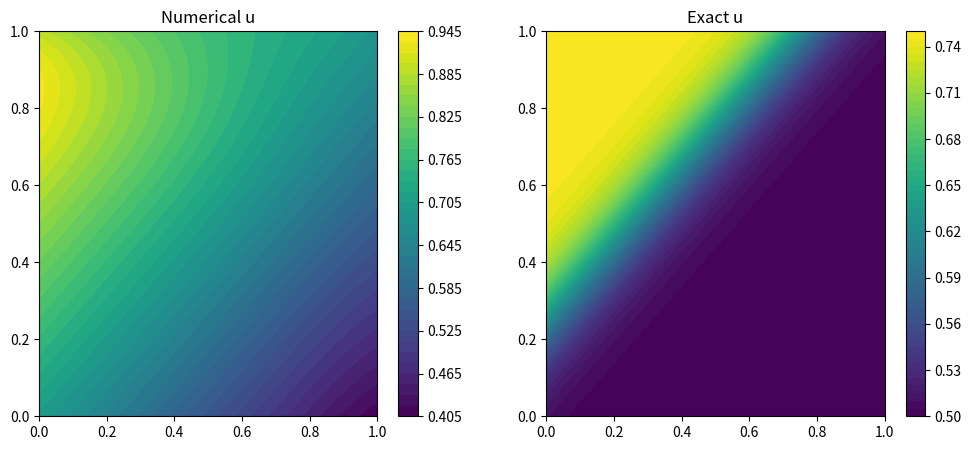

This chart was generated by the following Python code:
import numpy as np
import matplotlib.pyplot as plt
from time import time

# Parameters
Re = 100.0
Lx, Ly = 1.0, 1.0
nx, ny = 100, 100
dx, dy = Lx / (nx - 1), Ly / (ny - 1)
dt = 0.001
T_final = 1

# Grid
x = np.linspace(0, Lx, nx)
y = np.linspace(0, Ly, ny)
X, Y = np.meshgrid(x, y)

# Function to compute the exact solution
def exact_solution(xg, yg, t):
    u = 3/4 - 1./(4 * (1 + np.exp((-4 * xg + 4 * yg - t) * Re / 32)))
    v = 3/4 + 1./(4 * (1 + np.exp((-4 * xg + 4 * yg - t) * Re / 32)))
    return u, v

# Initialize u and v arrays using the exact solution
u_numerical, v_numerical = exact_solution(X, Y, 0)

# Temporary arrays to hold new time step calculations
u_next = np.zeros_like(u_numerical)
v_next = np.zeros_like(v_numerical)

# Arrays to store derivatives from the previous time step
prev_dudt = np.zeros_like(u_numerical)
prev_dvdt = np.zeros_like(v_numerical)

# Time integration loop for numerical solution
t0 = time()

for t in np.arange(dt, T_final + dt, dt):
    # Compute gradients
    dudx, dudy = np.gradient(u_numerical, dx, dy)
    dvdx, dvdy = np.gradient(v_numerical, dx, dy)
    d2udx2, _ = np.gradient(dudx, dx)
    _, d2udy2 = np.gradient(dudy, dy)
    d2vdx2, _ = np.gradient(dvdx, dx)
    _, d2vdy2 = np.gradient(dvdy, dy)

    # Update derivatives
    dudt = -(u_numerical * dudx + v_numerical * dudy) + (d2udx2 + d2udy2) / Re
    dvdt = -(u_numerical * dvdx + v_numerical * dvdy) + (d2vdx2 + d2vdy2) / Re

    # Adams-Bashforth 2nd Order for t > dt
    if t > dt:
        u_next = u_numerical + dt * (1.5 * dudt - 0.5 * prev_dudt)
        v_next = v_numerical + dt * (1.5 * dvdt - 0.5 * prev_dvdt)
    else:  # Euler method for the first step
        u_next = u_numerical + dt * dudt
        v_next = v_numerical + dt * dvdt

    # Update previous time step derivatives
    prev_dudt, prev_dvdt = dudt, dvdt

    # Swap arrays for the next step
    u_numerical, u_next = u_next, u_numerical
    v_numerical, v_next = v_next, v_numerical

    # Optional: Compute exact solution for visualization or error analysis
    if t == T_final:
        u_exact, v_exact = exact_solution(X, Y, t)

print(f"Simulation finished in {time() - t0:.2f}s")

# You can add plotting here to visualize the results
plt.figure(figsize=(12, 5))
plt.subplot(1, 2, 1)
plt.contourf(X, Y, u_numerical, levels=50, cmap='viridis')
plt.colorbar()
plt.title('Numerical u')

plt.subplot(1, 2, 2)
plt.contourf(X, Y, u_exact, levels=50, cmap='viridis')
plt.colorbar()
plt.title('Exact u')
plt.show()
